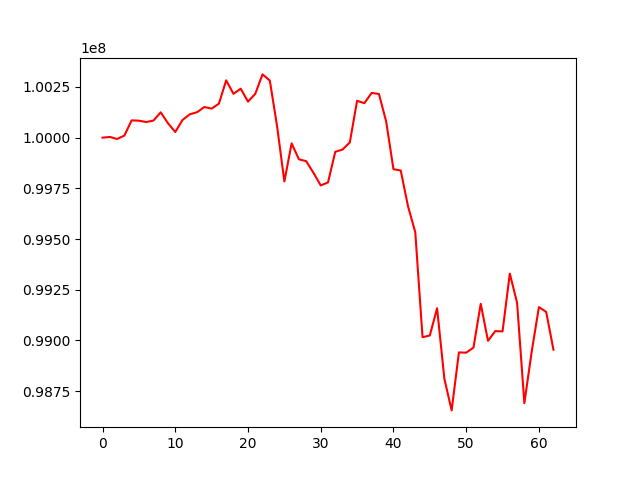

The table this chart was drawn from, first rows:
, 0
0, 100000000
1, 100003305
2, 99993345
3, 100010021
4, 100085102
5, 100083557
6, 100076988
7, 100084091
8, 100124975
9, 100070872
10, 100027845
11, 100087298
12, 100115040
13, 100125495
14, 100151047
15, 100143119
16, 100167571
17, 100282591
18, 100216195
19, 100241370
20, 100177657
21, 100216214
22, 100311893
23, 100281709
24, 100056250
25, 99783876
26, 99971790
27, 99893113
28, 99883911
29, 99826524
30, 99764252
31, 99779026
32, 99929996
33, 99941334
34, 99976405
35, 100181759
36, 100169895
37, 100220473
38, 100215466
39, 100079575
40, 99844271
41, 99837874
42, 99661553
43, 99533284
44, 99015417
45, 99024252
46, 99158426
47, 98810768
48, 98654585
49, 98940620
50, 98939304
51, 98964236
52, 99180282
53, 98997738
54, 99045780
55, 99044315
56, 99329514
57, 99185342
58, 98690272
59, 98943062
... 3 more rows
